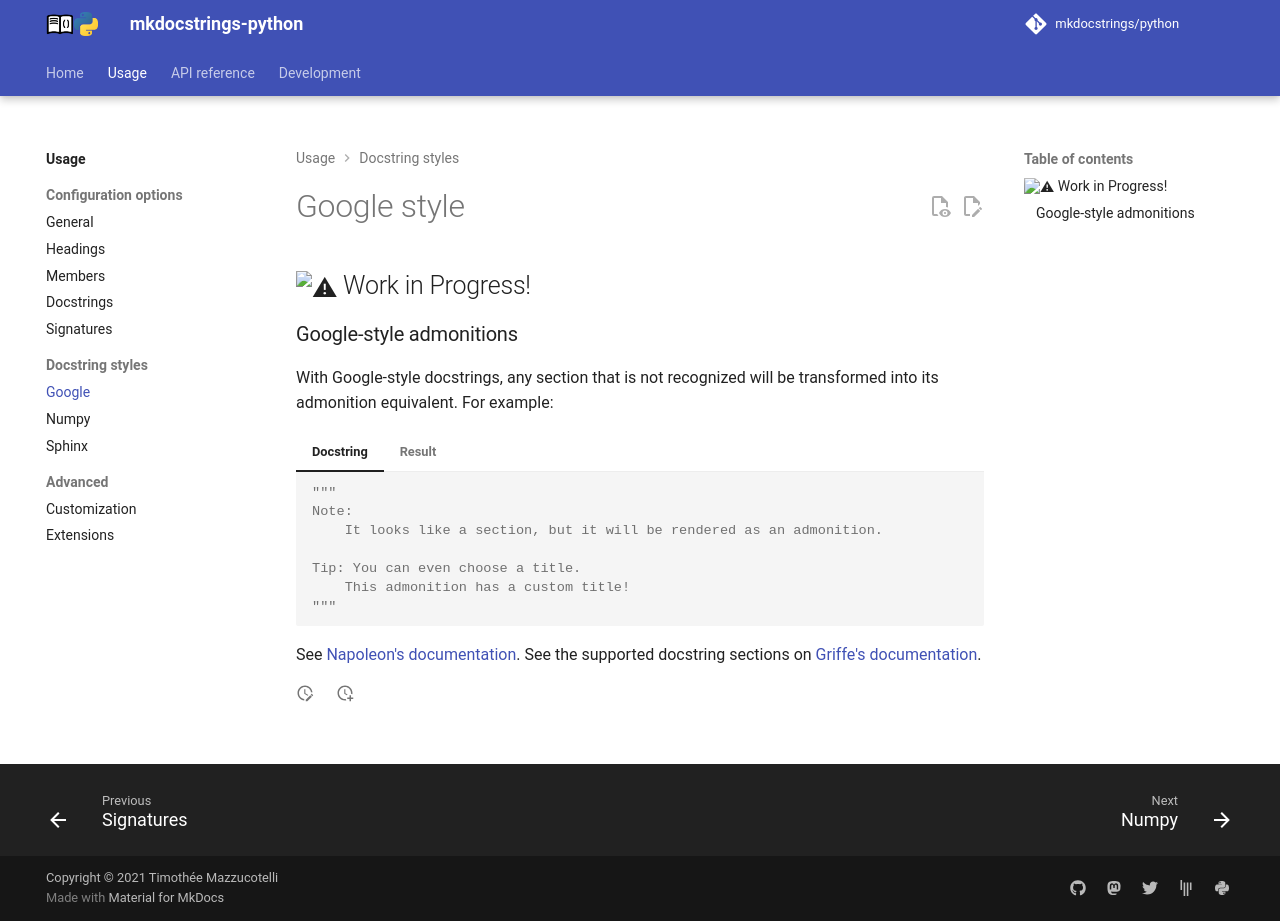

repository: mkdocstrings/python · page: usage/docstrings/google/index.html · generator: mkdocs

# Google style

## :warning: Work in Progress!

### Google-style admonitions

With Google-style docstrings, any section that is not recognized will be transformed into its admonition equivalent.
For example:

=== "Docstring"
    ```python
    """
    Note:
        It looks like a section, but it will be rendered as an admonition.

    Tip: You can even choose a title.
        This admonition has a custom title!
    """
    ```

=== "Result"
    NOTE: It looks like a section, but it will be rendered as an admonition.

    TIP: **You can even choose a title.**
    This admonition has a custom title!

See [Napoleon's documentation](https://sphinxcontrib-napoleon.readthedocs.io/en/latest/example_google.html).
See the supported docstring sections on [Griffe's documentation](https://mkdocstrings.github.io/griffe/docstrings/).
